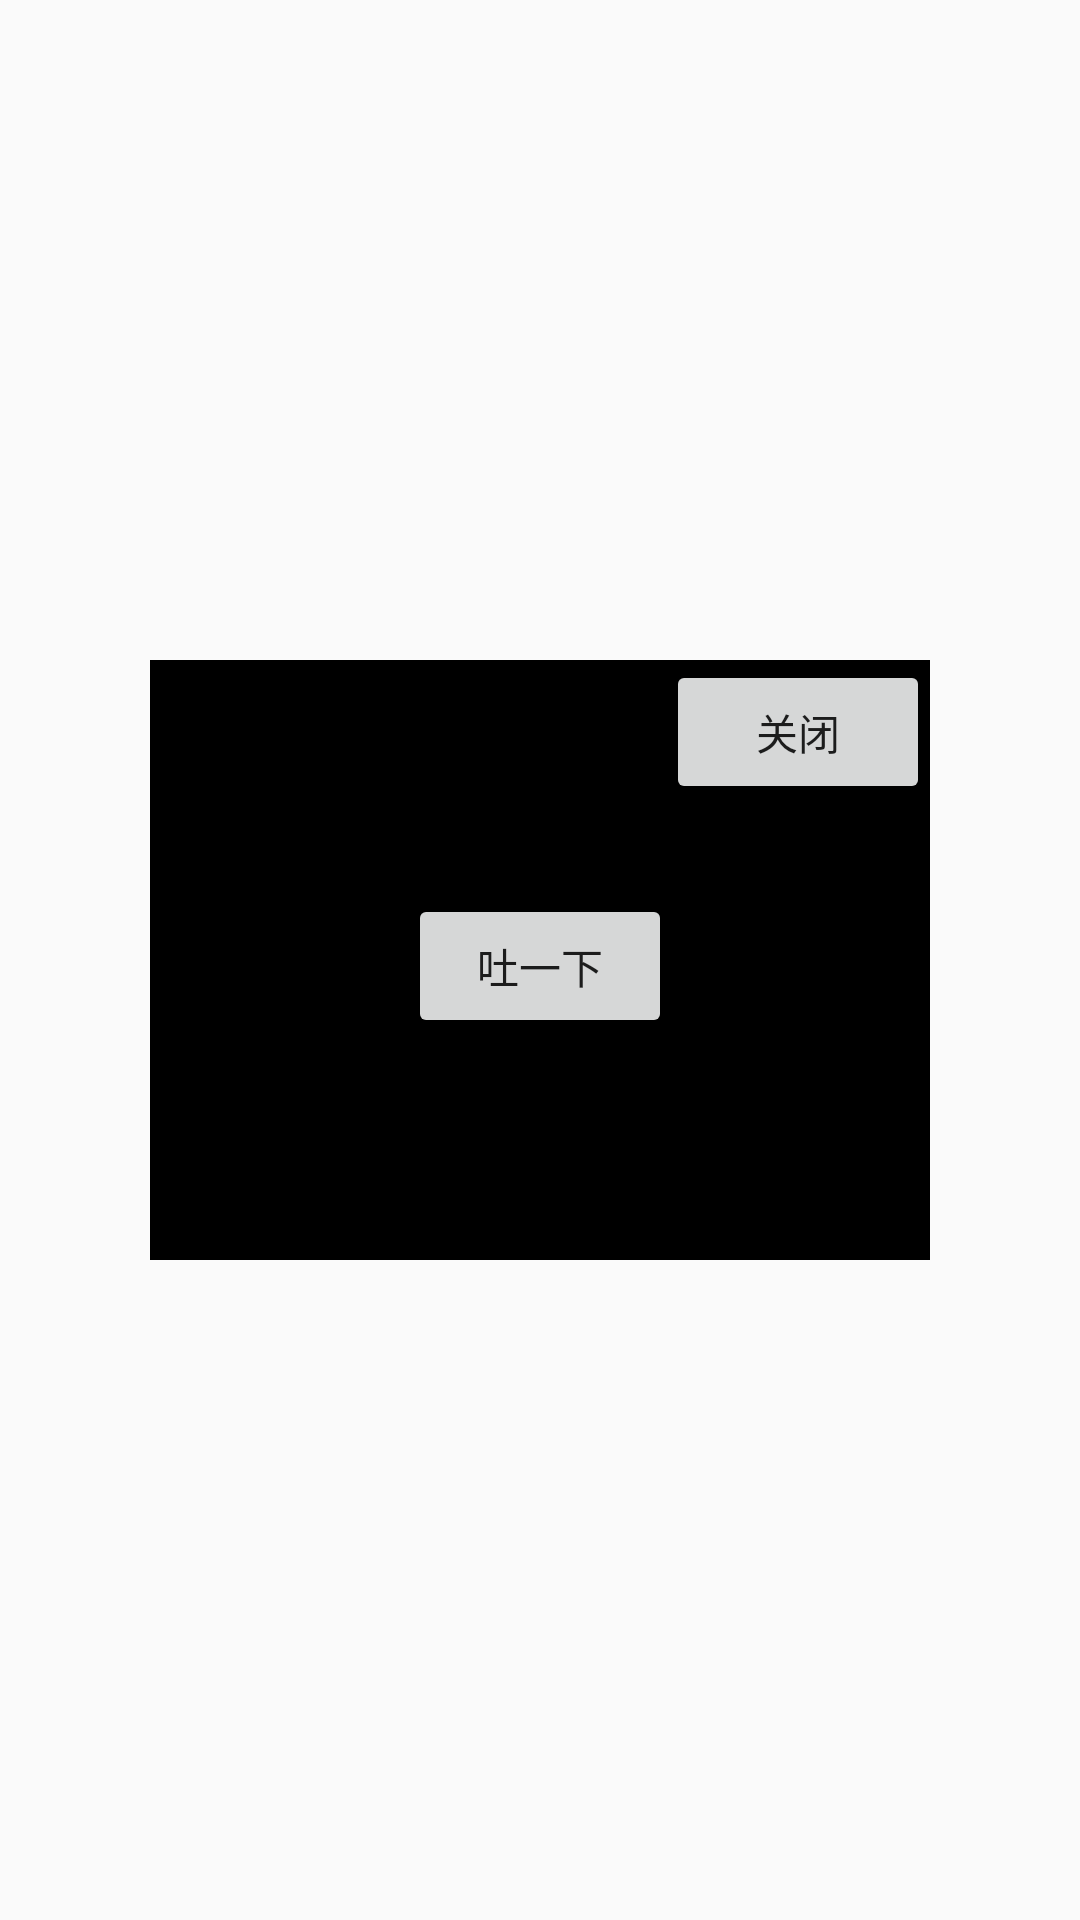

This screen was rendered from an Android layout file. Write that file and the resources it references.
<!-- AndroidManifest.xml: application theme AppTheme -->
<!-- res/layout/activity_lock_win.xml -->
<?xml version="1.0" encoding="utf-8"?>
<LinearLayout xmlns:android="http://schemas.android.com/apk/res/android"
    android:layout_width="match_parent"
    android:layout_height="match_parent"
    android:background="@android:color/transparent"
    android:gravity="center"
    android:orientation="vertical">

    <LinearLayout
        android:layout_width="match_parent"
        android:layout_height="200dp"
        android:background="@android:color/black"
        android:orientation="vertical"
        android:layout_marginLeft="50dp"
        android:layout_marginRight="50dp"
        >

        <Button
            android:layout_width="wrap_content"
            android:layout_height="wrap_content"
            android:layout_gravity="right"
            android:onClick="tuclose"
            android:text="关闭" />

        <Button
            android:layout_width="wrap_content"
            android:layout_height="wrap_content"
            android:layout_gravity="center"
            android:layout_marginTop="30dp"
            android:onClick="tutu"
            android:text="吐一下" />

    </LinearLayout>
</LinearLayout>
<!-- resources referenced by this layout -->
<resources>
  <style name="AppTheme" parent="Theme.AppCompat.Light.DarkActionBar">
          
          <item name="colorPrimary">@color/colorPrimary</item>
          <item name="colorPrimaryDark">@color/colorPrimaryDark</item>
          <item name="colorAccent">@color/colorAccent</item>
      </style>
  <!-- not gathered from this repository: default colours our renderer supplied (Android Studio template values) -->
  <color name="colorPrimary">#FF6200EE</color>
  <color name="colorPrimaryDark">#FF3700B3</color>
  <color name="colorAccent">#FF03DAC5</color>
</resources>
